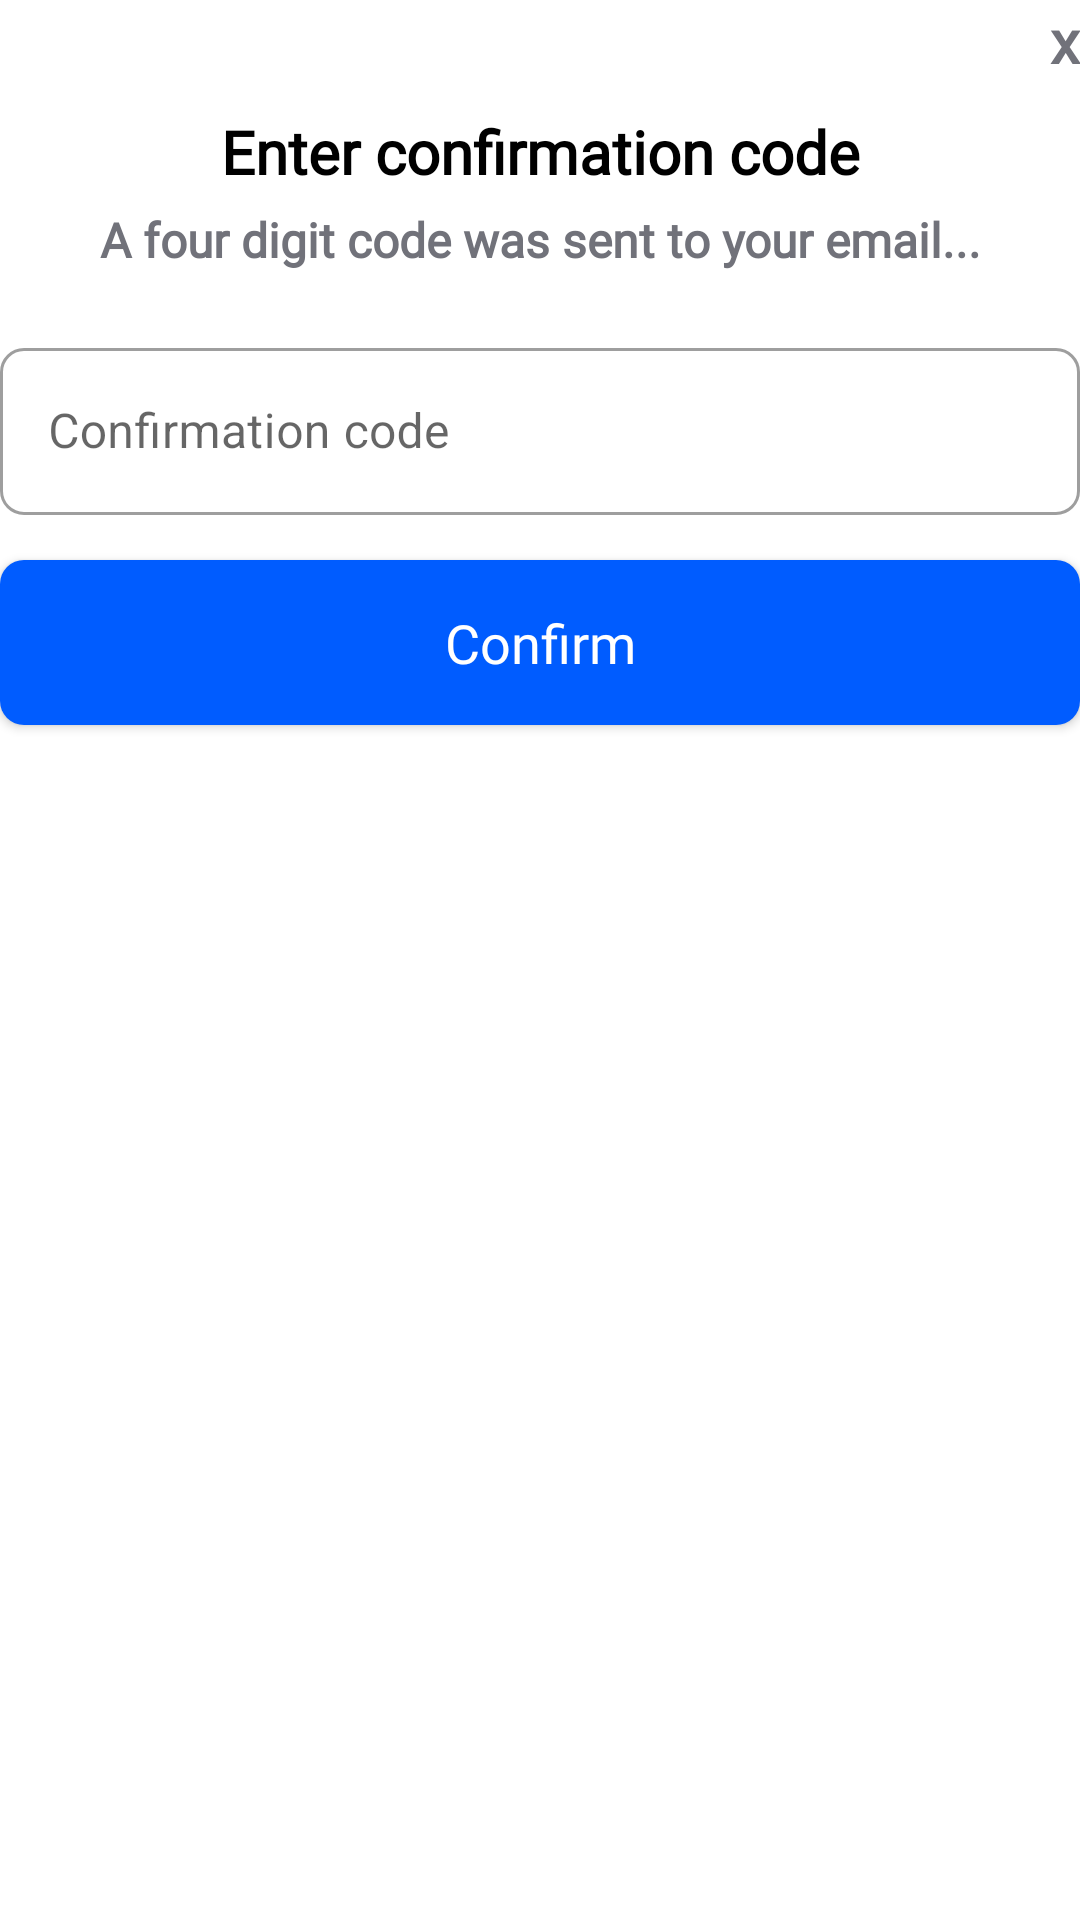

Reconstruct the res/layout file that produces this screen, plus the resources it refers to.
<!-- AndroidManifest.xml: application theme Theme.Screenlake -->
<!-- res/layout/fragment_register_confirm_email.xml -->
<?xml version="1.0" encoding="utf-8"?>
<LinearLayout xmlns:android="http://schemas.android.com/apk/res/android"
    xmlns:tools="http://schemas.android.com/tools"
    android:layout_width="match_parent"
    android:layout_height="match_parent"
    xmlns:app="http://schemas.android.com/apk/res-auto"
    android:orientation="vertical"
    android:layout_marginStart="25dp"
    android:layout_marginEnd="25dp"
    android:layout_marginTop="20dp"
    tools:context=".recorder.fragments.RegisterConfirmEmailFragment">

    <TextView
        android:id="@+id/registerConfirmEmailCodeCancel"
        android:layout_width="match_parent"
        android:layout_height="wrap_content"
        android:fontFamily="@font/inter_semibold"
        android:gravity="end"
        android:text="x"
        android:textColor="@color/screenlake_light_gray"
        android:textSize="20sp"
        android:textStyle="bold"
        android:typeface="sans" />

    <TextView
        android:layout_width="match_parent"
        android:layout_height="wrap_content"
        android:fontFamily="@font/inter_semibold"
        android:gravity="center"
        android:paddingTop="10dp"
        android:paddingBottom="5dp"
        android:text="Enter confirmation code"
        android:textColor="#000000"
        android:textSize="20sp"
        android:textStyle="bold"
        android:typeface="sans" />

    <TextView
        android:layout_width="match_parent"
        android:layout_height="wrap_content"
        android:fontFamily="@font/inter_light"
        android:gravity="center"
        android:paddingBottom="10dp"
        android:text="A four digit code was sent to your email..."
        android:textColor="@color/screenlake_light_gray"
        android:textSize="16sp"
        android:textStyle="bold"
        android:typeface="sans" />

    <com.google.android.material.textfield.TextInputLayout
        android:id="@+id/registerConfirmCode"
        style="@style/Widget.MaterialComponents.TextInputLayout.OutlinedBox"
        android:layout_marginTop="10dp"
        android:layout_marginBottom="5dp"
        app:boxCornerRadiusTopStart="8dp"
        app:boxCornerRadiusTopEnd="8dp"
        app:boxCornerRadiusBottomStart="8dp"
        app:boxCornerRadiusBottomEnd="8dp"
        android:layout_width="match_parent"
        android:layout_height="wrap_content"
        android:hint="Confirmation code">

        <com.google.android.material.textfield.TextInputEditText
            android:id="@+id/registerNameEmailFragmentCode"
            android:layout_width="match_parent"
            android:layout_height="wrap_content"
            android:inputType="text" />

    </com.google.android.material.textfield.TextInputLayout>

    <androidx.appcompat.widget.AppCompatButton
        android:id="@+id/registerConfirmCodeNext"
        android:layout_width="match_parent"
        android:layout_height="55dp"
        android:layout_gravity="center"
        android:layout_marginTop="10dp"
        android:layout_marginBottom="5dp"
        android:background="@drawable/standart_rounding"
        android:fontFamily="@font/inter_semibold"
        android:text="Confirm"
        android:textAppearance="@style/TextAppearance.AppCompat.Medium"
        android:textColor="@color/white" />

</LinearLayout>
<!-- resources referenced by this layout -->
<resources>
  <color name="screenlake_light_gray">#71727A</color>
  <color name="white">#FFFFFFFF</color>
  <!-- drawable standart_rounding (drawable) -->
  <?xml version="1.0" encoding="utf-8"?>
  <shape xmlns:android="http://schemas.android.com/apk/res/android"
      android:shape="rectangle"
      android:padding="10dp">
  
      <solid android:color="@color/screenlake_main" />
      <corners
          android:bottomRightRadius="8dp"
          android:bottomLeftRadius="8dp"
          android:topLeftRadius="8dp"
          android:topRightRadius="8dp" />
  </shape>
  <style name="Theme.Screenlake" parent="Theme.MaterialComponents.DayNight.NoActionBar">
          
          <item name="colorPrimary">@color/screenlake_main</item>
          <item name="colorPrimaryVariant">@color/screenlake_main</item>
          <item name="colorOnPrimary">@color/white</item>
          
          <item name="colorSecondary">@color/teal_200</item>
          <item name="colorSecondaryVariant">@color/teal_700</item>
          <item name="colorOnSecondary">@color/black</item>
          
          <item name="android:statusBarColor" tools:targetApi="l">@android:color/transparent</item>
          <item name="android:windowLayoutInDisplayCutoutMode" tools:targetApi="o_mr1">shortEdges</item>
      </style>
  <color name="screenlake_main">#005cff</color>
  <color name="teal_200">#FF03DAC5</color>
  <color name="teal_700">#FF018786</color>
  <color name="black">#FF000000</color>
</resources>
